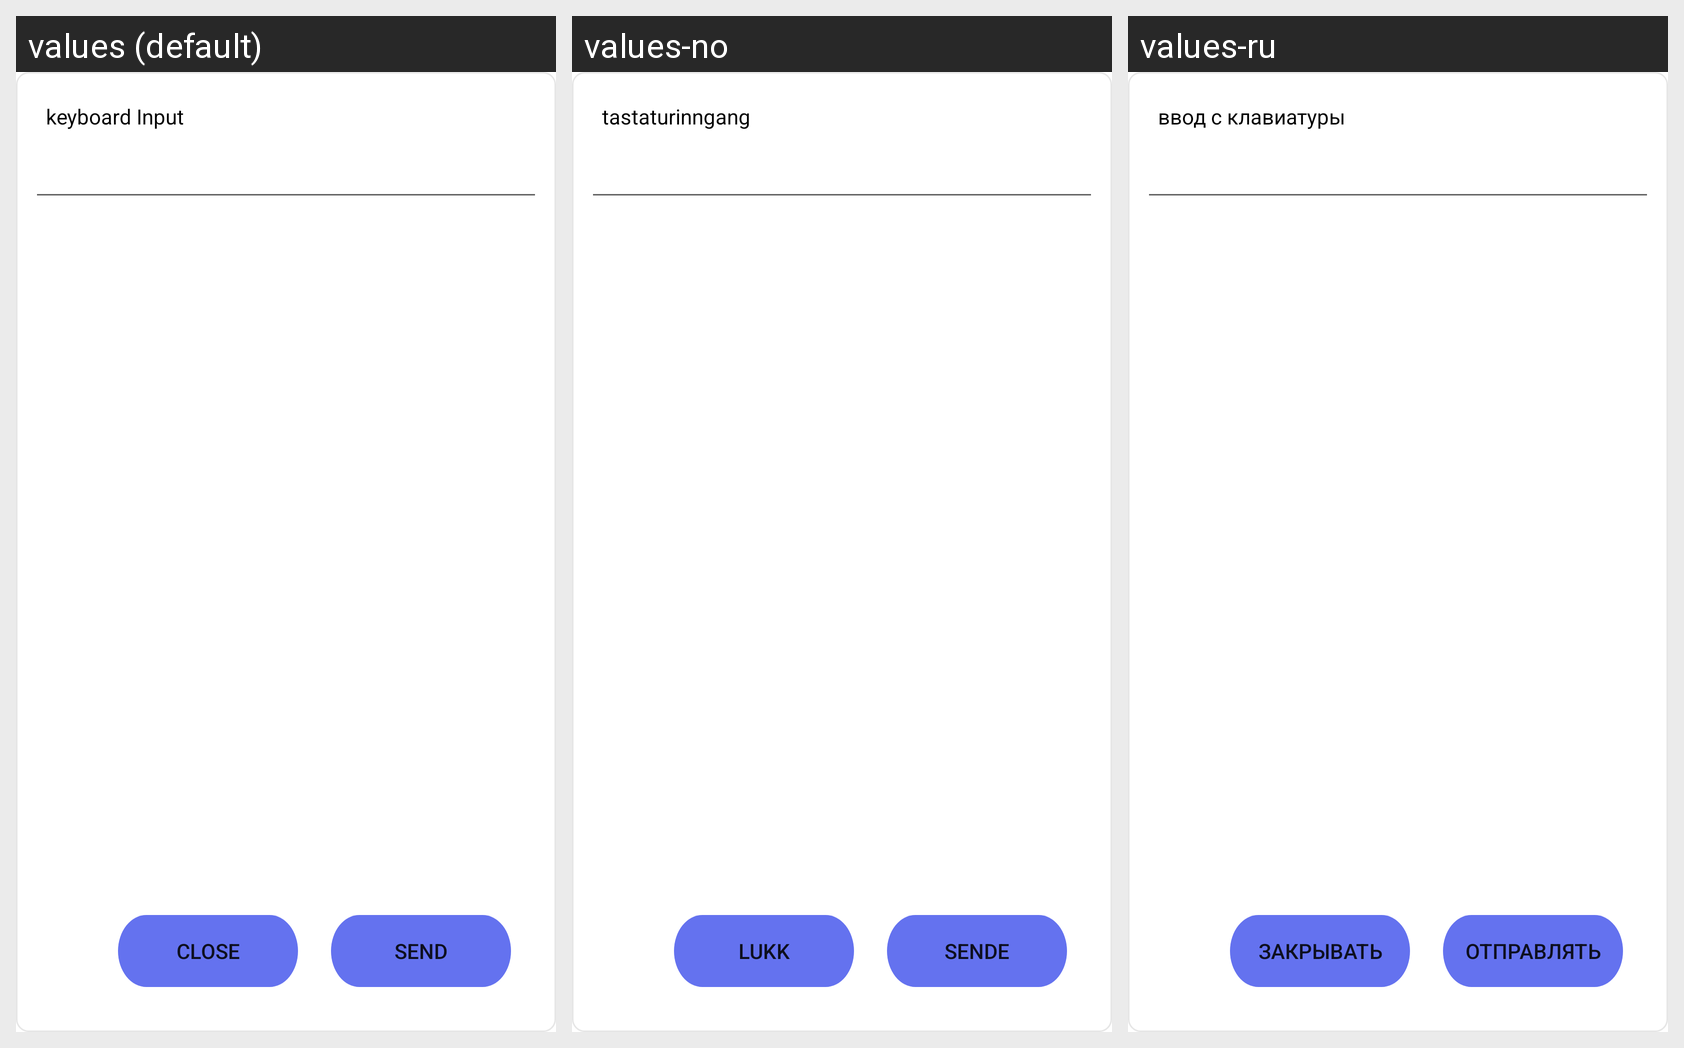

Here is an Android app screen in its default locale and in the app's own translations. Write out the translated-string differences for the strings that appear on this screen.
Android screen res/layout/dialog_keyboard.xml rendered under 3 locales, left to right: values (default), values-no, values-ru. Device: Nexus 5 (rendered at 1080×1920; each locale shown at half size, 540×960, under a caption strip naming it); theme Theme.CastForChromeCast.
Other locales in the repository, not shown: values-es, values-fi, values-fr, values-hi, values-in, values-ja, values-kr, values-tr, values-vi.
Strings drawn on this screen, with the default value and each locale's value (text and hints the layout hard-codes, and strings that could not be matched under every locale, appear in the picture but are not listed):

keyboard_input
  values: keyboard Input
  values-no: tastaturinngang
  values-ru: ввод с клавиатуры

close
  values: Close
  values-no: Lukk
  values-ru: Закрывать

send
  values: Send
  values-no: Sende
  values-ru: Отправлять
